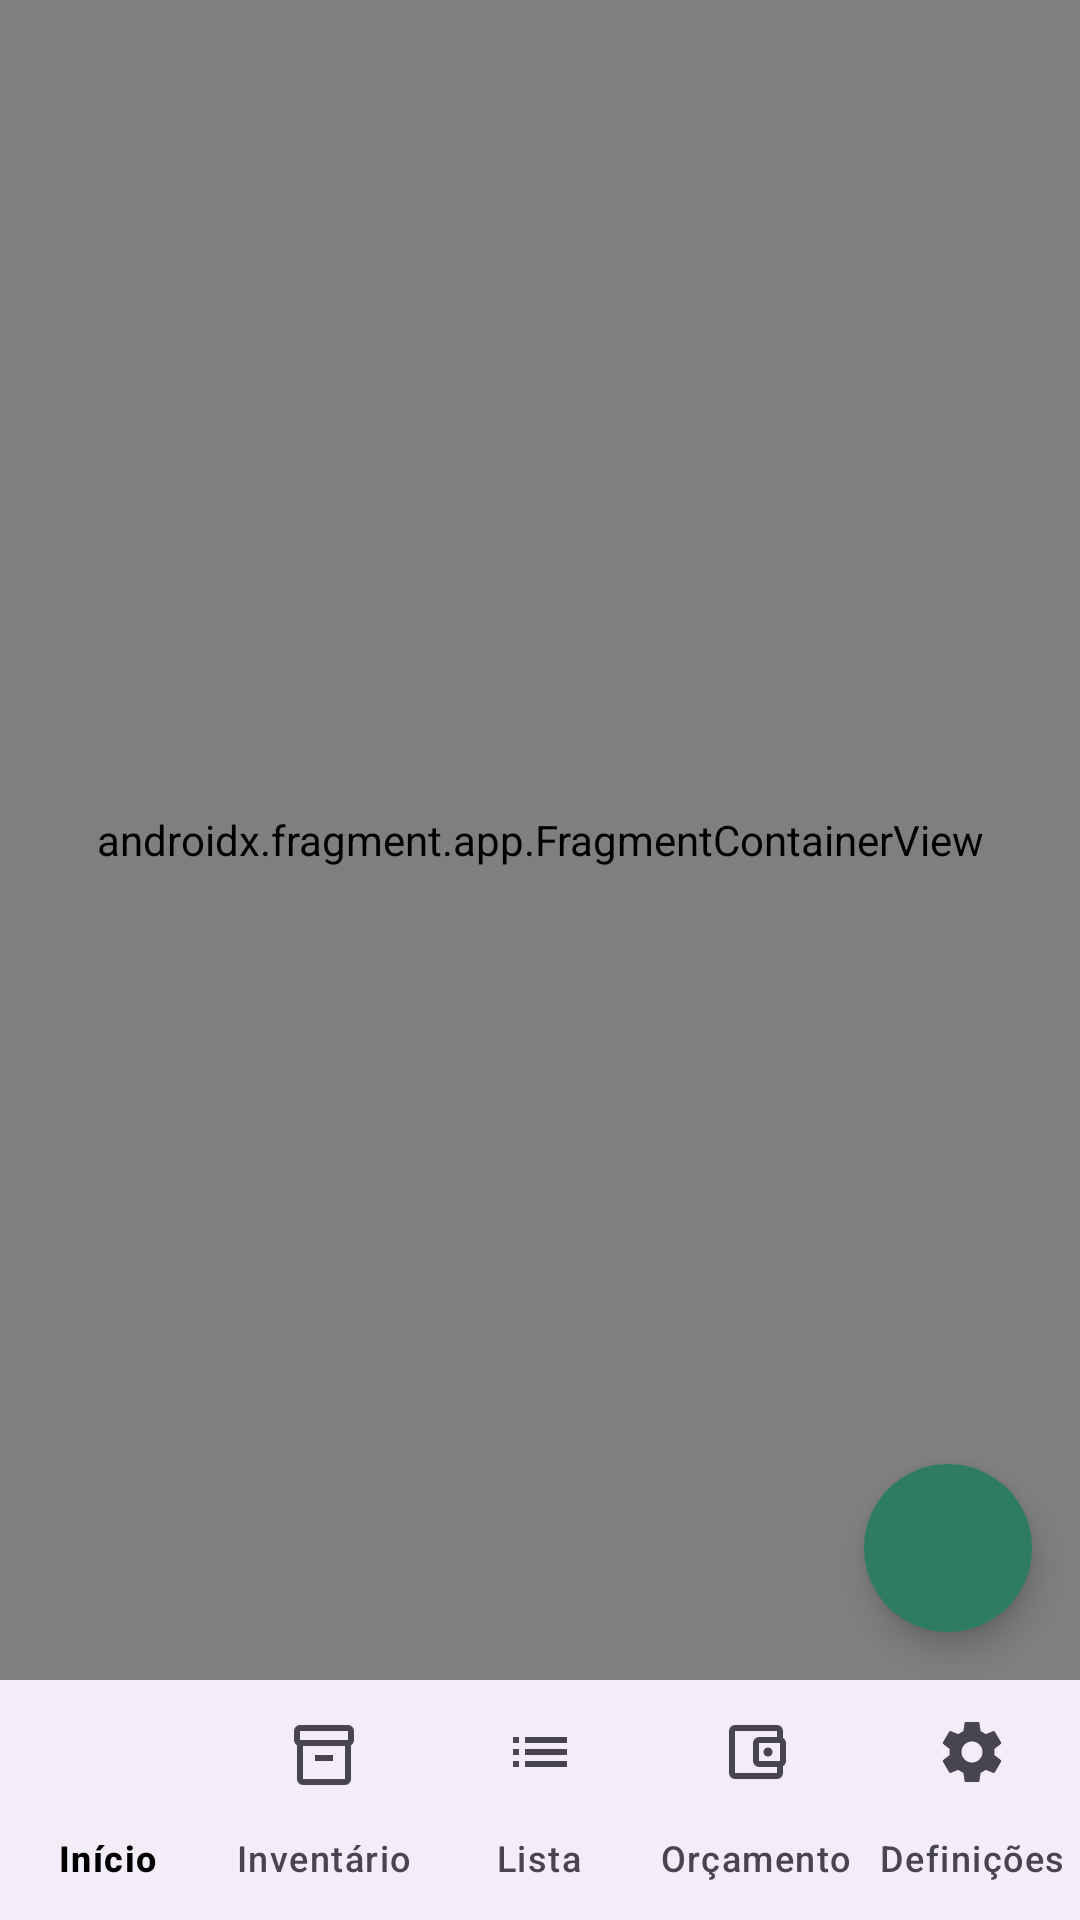

Android layout source for this screen:
<!-- AndroidManifest.xml: application theme Theme.ReStock_PG_Dispositivo_Moveis -->
<!-- res/layout/activity_home.xml -->
<?xml version="1.0" encoding="utf-8"?>
<RelativeLayout xmlns:android="http://schemas.android.com/apk/res/android"
    xmlns:app="http://schemas.android.com/apk/res-auto"
    android:layout_width="match_parent"
    android:layout_height="match_parent"
    android:background="?android:colorBackground">

    <androidx.fragment.app.FragmentContainerView
        android:id="@+id/nav_host_fragment"
        android:name="androidx.navigation.fragment.NavHostFragment"
        android:layout_width="match_parent"
        android:layout_height="match_parent"
        android:layout_above="@id/bottom_navigation"
        app:defaultNavHost="true"
        app:navGraph="@navigation/nav_graph" />

    <com.google.android.material.bottomnavigation.BottomNavigationView
        android:id="@+id/bottom_navigation"
        android:layout_width="match_parent"
        android:layout_height="wrap_content"
        android:layout_alignParentBottom="true"
        app:menu="@menu/bottom_nav_menu"
        app:labelVisibilityMode="labeled" />

    <com.google.android.material.floatingactionbutton.FloatingActionButton
        android:id="@+id/fab_add"
        android:layout_width="wrap_content"
        android:layout_height="wrap_content"
        android:layout_above="@id/bottom_navigation"
        android:layout_alignParentEnd="true"
        android:layout_marginEnd="16dp"
        android:layout_marginBottom="16dp"
        android:src="@drawable/ic_add_24"
        app:tint="@android:color/white"
        app:backgroundTint="?attr/colorPrimary"
        app:shapeAppearance="@style/ShapeAppearance.Material3.Corner.Full" />

</RelativeLayout>
<!-- resources referenced by this layout -->
<resources>
  <style name="Theme.ReStock_PG_Dispositivo_Moveis" parent="Base.Theme.ReStock_PG_Dispositivo_Moveis" />
  <style name="Base.Theme.ReStock_PG_Dispositivo_Moveis" parent="Theme.Material3.Light.NoActionBar">
          
          <item name="colorPrimary">@color/primary</item>
          <item name="colorOnPrimary">@color/white</item>
          <item name="colorPrimaryContainer">@color/primary_container</item>
          <item name="colorOnPrimaryContainer">@color/on_primary_container</item>
  
          
          <item name="colorSecondary">@color/secondary</item>
          <item name="colorOnSecondary">@color/white</item>
          <item name="colorSecondaryContainer">@color/secondary_container</item>
  
          
          <item name="colorTertiary">@color/tertiary</item>
          <item name="colorTertiaryContainer">@color/tertiary_container</item>
  
          
          <item name="colorSurface">@color/surface</item>
          <item name="colorOnSurface">@color/black</item>
          <item name="colorSurfaceVariant">@color/surface_variant</item>
          <item name="android:colorBackground">@color/background</item>
          <item name="colorOnBackground">@color/black</item>
          <item name="colorOutline">@color/outline</item>
  
          
          <item name="productCardCornerRadius">16dp</item>
          <item name="productCardElevation">2dp</item>
      </style>
  <color name="primary">#2E7D60</color>
  <color name="white">#FFFFFFFF</color>
  <color name="primary_container">#C8ECD9</color>
  <color name="on_primary_container">#003926</color>
  <color name="secondary">#D4762A</color>
  <color name="secondary_container">#FDEEDD</color>
  <color name="tertiary">#7B5EA7</color>
  <color name="tertiary_container">#EDE0FF</color>
  <color name="surface">#FFFFFF</color>
  <color name="black">#FF000000</color>
  <color name="surface_variant">#EDF7F2</color>
  <color name="background">#F5F9F7</color>
  <color name="outline">#719070</color>
</resources>
